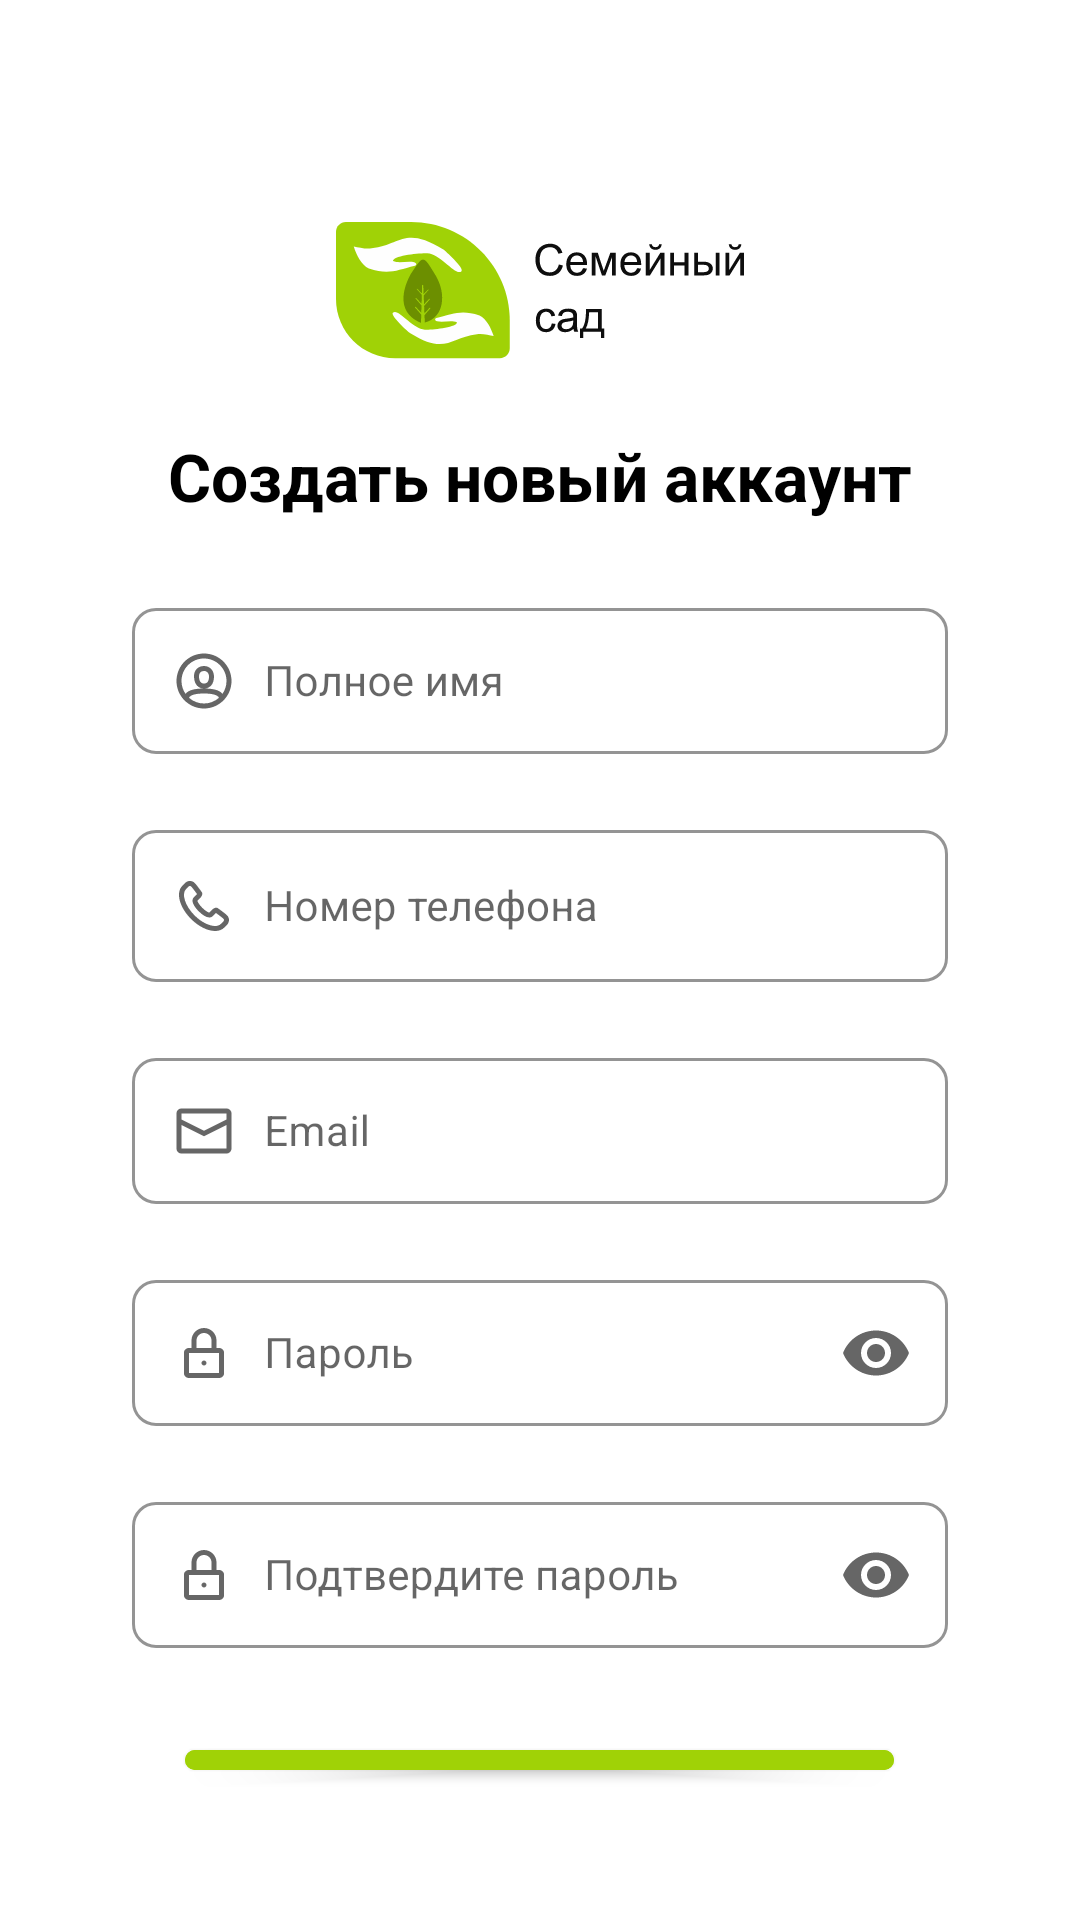

The Android layout XML behind this screen, and the referenced resources:
<!-- AndroidManifest.xml: application theme Theme.FamilyGarden -->
<!-- res/layout/fragment_auth.xml -->
<?xml version="1.0" encoding="utf-8"?>
<LinearLayout xmlns:android="http://schemas.android.com/apk/res/android"
    xmlns:app="http://schemas.android.com/apk/res-auto"
    xmlns:tools="http://schemas.android.com/tools"
    android:layout_width="match_parent"
    android:layout_height="match_parent"
    android:orientation="vertical"
    android:padding="44dp"
    tools:context=".ui.auth.AuthFragment">

    <ImageView
        android:layout_width="wrap_content"
        android:layout_height="wrap_content"
        android:layout_gravity="top|center"
        android:layout_marginTop="30dp"
        android:src="@drawable/ic_logo_text" />

    <TextView
        android:layout_width="wrap_content"
        android:layout_height="wrap_content"
        android:layout_gravity="center|top"
        android:layout_marginTop="24dp"
        android:text="Создать новый аккаунт"
        android:textColor="@color/black"
        android:textSize="22sp"
        android:textStyle="bold" />

    <com.google.android.material.textfield.TextInputLayout
        android:id="@+id/til_username"
        style="@style/MyTextInputLayout"
        android:layout_width="match_parent"
        android:layout_height="54dp"
        android:layout_marginTop="24dp"
        android:hint="Полное имя"
        app:boxCornerRadiusBottomEnd="8dp"
        app:boxCornerRadiusBottomStart="8dp"
        app:boxCornerRadiusTopEnd="8dp"
        app:boxCornerRadiusTopStart="8dp"
        app:startIconDrawable="@drawable/ic_user_auth">

        <com.google.android.material.textfield.TextInputEditText
            android:layout_width="match_parent"
            android:layout_height="match_parent"
            android:paddingStart="44dp"
            android:textSize="14sp" />

    </com.google.android.material.textfield.TextInputLayout>

    <com.google.android.material.textfield.TextInputLayout
        android:id="@+id/til_phone"
        style="@style/MyTextInputLayout"
        android:layout_width="match_parent"
        android:layout_height="56dp"
        android:layout_marginTop="20dp"
        android:hint="Номер телефона"
        app:boxCornerRadiusBottomEnd="8dp"
        app:boxCornerRadiusBottomStart="8dp"
        app:boxCornerRadiusTopEnd="8dp"
        app:boxCornerRadiusTopStart="8dp"
        app:startIconDrawable="@drawable/ic_phone_auth">

        <com.google.android.material.textfield.TextInputEditText
            android:layout_width="match_parent"
            android:layout_height="wrap_content"
            android:paddingStart="44dp"
            android:textSize="14sp" />

    </com.google.android.material.textfield.TextInputLayout>

    <com.google.android.material.textfield.TextInputLayout
        android:id="@+id/til_email"
        style="@style/MyTextInputLayout"
        android:layout_width="match_parent"
        android:layout_height="54dp"
        android:layout_marginTop="20dp"
        android:hint="Email"
        app:boxCornerRadiusBottomEnd="8dp"
        app:boxCornerRadiusBottomStart="8dp"
        app:boxCornerRadiusTopEnd="8dp"
        app:boxCornerRadiusTopStart="8dp"
        app:startIconDrawable="@drawable/ic_email_auth">

        <com.google.android.material.textfield.TextInputEditText
            android:layout_width="match_parent"
            android:layout_height="wrap_content"
            android:inputType="textEmailAddress"
            android:paddingStart="44dp"
            android:textSize="14sp" />

    </com.google.android.material.textfield.TextInputLayout>

    <com.google.android.material.textfield.TextInputLayout
        android:id="@+id/til_password"
        style="@style/MyTextInputLayout"
        android:layout_width="match_parent"
        android:layout_height="54dp"
        android:layout_marginTop="20dp"
        android:hint="Пароль"
        app:boxCornerRadiusBottomEnd="8dp"
        app:boxCornerRadiusBottomStart="8dp"
        app:boxCornerRadiusTopEnd="8dp"
        app:boxCornerRadiusTopStart="8dp"
        app:startIconDrawable="@drawable/ic_lock_auth"
        app:endIconMode="password_toggle">

        <com.google.android.material.textfield.TextInputEditText
            android:layout_width="match_parent"
            android:layout_height="wrap_content"
            android:inputType="textPassword"
            android:paddingStart="44dp"
            android:textSize="14sp" />

    </com.google.android.material.textfield.TextInputLayout>

    <com.google.android.material.textfield.TextInputLayout
        android:id="@+id/til_password2"
        style="@style/MyTextInputLayout"
        android:layout_width="match_parent"
        android:layout_height="54dp"
        android:layout_marginTop="20dp"
        android:hint="Подтвердите пароль"
        app:boxCornerRadiusBottomEnd="8dp"
        app:boxCornerRadiusBottomStart="8dp"
        app:boxCornerRadiusTopEnd="8dp"
        app:boxCornerRadiusTopStart="8dp"
        app:startIconDrawable="@drawable/ic_lock_auth"
        app:endIconMode="password_toggle">

        <com.google.android.material.textfield.TextInputEditText
            android:layout_width="match_parent"
            android:layout_height="wrap_content"
            android:inputType="textPassword"
            android:paddingStart="44dp"
            android:textSize="14sp" />

    </com.google.android.material.textfield.TextInputLayout>

    <com.google.android.material.button.MaterialButton
        android:id="@+id/btn_auth"
        android:layout_gravity="center"
        android:layout_marginTop="28dp"
        android:layout_width="wrap_content"
        android:layout_height="wrap_content"
        android:textAllCaps="false"
        android:textSize="18sp"
        android:text="Зарегистрироваться"
        android:backgroundTint="@color/white_green"
        android:textStyle="bold"/>

    <TextView
        android:layout_width="wrap_content"
        android:layout_height="wrap_content"
        android:layout_gravity="center|top"
        android:layout_marginTop="8dp"
        android:text="У вас уже есть аккаунт?"
        android:textColor="@color/dark_green"
        android:textSize="14sp" />

    <TextView
        android:layout_gravity="center"
        android:textColor="@color/white_green"
        android:text="Войти"
        android:id="@+id/btn_go_to_login"
        android:layout_width="wrap_content"
        android:layout_height="wrap_content"
        android:textAllCaps="false"
        />

</LinearLayout>
<!-- resources referenced by this layout -->
<resources>
  <color name="black">#FF000000</color>
  <color name="dark_green">#7BA300</color>
  <color name="white_green">#A0D206</color>
  <!-- drawable ic_email_auth (drawable) -->
  <vector xmlns:android="http://schemas.android.com/apk/res/android"
      android:width="20dp"
      android:height="20dp"
      android:viewportWidth="20"
      android:viewportHeight="20">
    <path
        android:pathData="M2.5,2.5H17.5C18.42,2.5 19.167,3.246 19.167,4.167V15.833C19.167,16.754 18.42,17.5 17.5,17.5H2.5C1.58,17.5 0.833,16.754 0.833,15.833V4.167C0.833,3.246 1.58,2.5 2.5,2.5ZM2.5,8.015V15.833H17.5V8.015L10,11.766L2.5,8.015ZM2.5,6.152L10,9.902L17.5,6.152V4.167H2.5V6.152Z"
        android:fillColor="#C4C4C4"
        android:fillType="evenOdd"/>
  </vector>
  <!-- drawable ic_lock_auth (drawable) -->
  <vector xmlns:android="http://schemas.android.com/apk/res/android"
      android:width="20dp"
      android:height="20dp"
      android:viewportWidth="20"
      android:viewportHeight="20">
    <path
        android:pathData="M5.833,5.833V8.333H5C4.11,8.333 3.333,8.98 3.333,9.861V16.806C3.333,17.686 4.11,18.333 5,18.333H15C15.89,18.333 16.667,17.686 16.667,16.806V9.861C16.667,8.98 15.89,8.333 15,8.333H14.167V5.833C14.167,3.532 12.301,1.667 10,1.667C7.699,1.667 5.833,3.532 5.833,5.833ZM12.5,5.833V8.333H7.5V5.833C7.5,4.453 8.619,3.333 10,3.333C11.381,3.333 12.5,4.453 12.5,5.833ZM5,16.667V10H15V16.667H5ZM10.833,13.333C10.833,13.793 10.46,14.167 10,14.167C9.54,14.167 9.167,13.793 9.167,13.333C9.167,12.873 9.54,12.5 10,12.5C10.46,12.5 10.833,12.873 10.833,13.333Z"
        android:fillColor="#C4C4C4"
        android:fillType="evenOdd"/>
  </vector>
  <!-- drawable ic_user_auth (drawable) -->
  <vector xmlns:android="http://schemas.android.com/apk/res/android"
      android:width="20dp"
      android:height="20dp"
      android:viewportWidth="20"
      android:viewportHeight="20">
    <path
        android:pathData="M10,19.167C4.937,19.167 0.833,15.063 0.833,10C0.833,4.937 4.937,0.833 10,0.833C15.063,0.833 19.167,4.937 19.167,10C19.167,15.063 15.063,19.167 10,19.167ZM16.166,14.271C17.007,13.059 17.5,11.587 17.5,10C17.5,5.858 14.142,2.5 10,2.5C5.858,2.5 2.5,5.858 2.5,10C2.5,11.587 2.993,13.059 3.834,14.271C4.772,13.032 6.976,12.5 10,12.5C13.024,12.5 15.228,13.032 16.166,14.271ZM14.971,15.616C14.727,14.739 12.974,14.167 10,14.167C7.026,14.167 5.273,14.739 5.029,15.616C6.353,16.788 8.093,17.5 10,17.5C11.907,17.5 13.647,16.788 14.971,15.616ZM10,5C7.983,5 6.667,6.463 6.667,8.333C6.667,11.189 8.134,12.5 10,12.5C11.848,12.5 13.333,11.233 13.333,8.5C13.333,6.601 12.012,5 10,5ZM8.333,8.333C8.333,10.224 9.015,10.833 10,10.833C10.981,10.833 11.667,10.249 11.667,8.5C11.667,7.459 11.013,6.667 10,6.667C8.945,6.667 8.333,7.346 8.333,8.333Z"
        android:fillColor="#C4C4C4"
        android:fillType="evenOdd"/>
  </vector>
  <style name="MyTextInputLayout" parent="Widget.MaterialComponents.TextInputLayout.OutlinedBox">
          <item name="boxStrokeColor">@color/white_green</item>
          <item name="hintTextColor">@color/white_green</item>
          <item name="android:textCursorDrawable">@color/white_green</item>
      </style>
  <style name="Theme.FamilyGarden" parent="Theme.MaterialComponents.Light.NoActionBar">
          
          <item name="colorPrimary">@color/white_green</item>
          <item name="colorPrimaryVariant">@color/white_green</item>
          <item name="colorOnPrimary">@color/white</item>
          
          <item name="colorSecondary">@color/teal_200</item>
          <item name="colorSecondaryVariant">@color/teal_700</item>
          <item name="colorOnSecondary">@color/black</item>
          
          <item name="android:statusBarColor">?attr/colorPrimaryVariant</item>
          
      </style>
  <color name="white">#FFFFFFFF</color>
  <color name="teal_200">#FF03DAC5</color>
  <color name="teal_700">#FF018786</color>
</resources>
